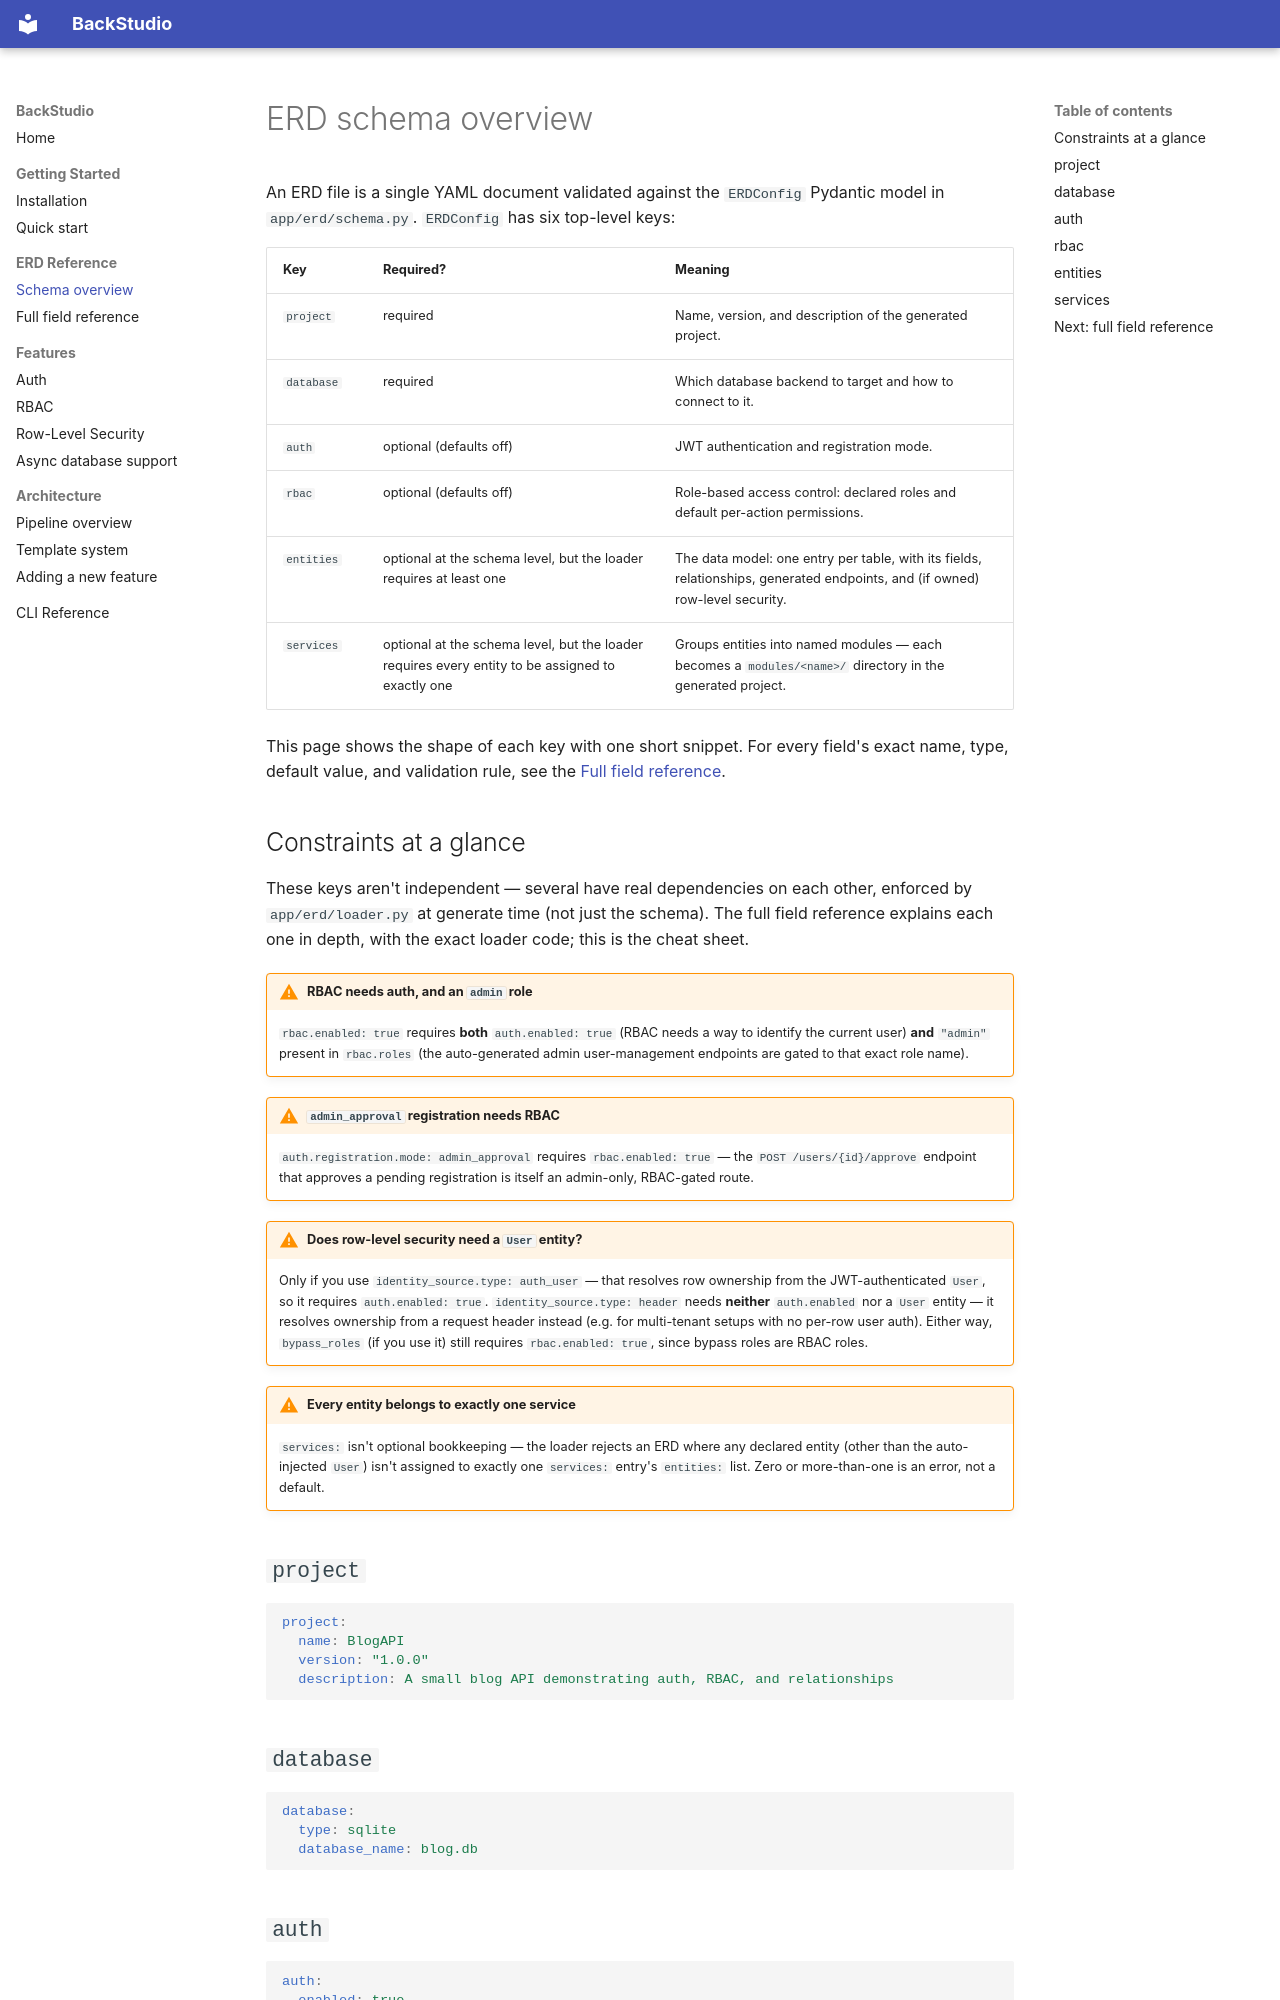

repository: BaselMorsy/backstudio · page: erd-reference/overview/index.html · generator: mkdocs

# ERD schema overview

An ERD file is a single YAML document validated against the `ERDConfig` Pydantic model in
`app/erd/schema.py`. `ERDConfig` has six top-level keys:

| Key | Required? | Meaning |
|---|---|---|
| `project` | required | Name, version, and description of the generated project. |
| `database` | required | Which database backend to target and how to connect to it. |
| `auth` | optional (defaults off) | JWT authentication and registration mode. |
| `rbac` | optional (defaults off) | Role-based access control: declared roles and default per-action permissions. |
| `entities` | optional at the schema level, but the loader requires at least one | The data model: one entry per table, with its fields, relationships, generated endpoints, and (if owned) row-level security. |
| `services` | optional at the schema level, but the loader requires every entity to be assigned to exactly one | Groups entities into named modules — each becomes a `modules/<name>/` directory in the generated project. |

This page shows the shape of each key with one short snippet. For every field's exact name,
type, default value, and validation rule, see the
[Full field reference](fields.md).

## Constraints at a glance

These keys aren't independent — several have real dependencies on each other, enforced by
`app/erd/loader.py` at generate time (not just the schema). The full field reference explains
each one in depth, with the exact loader code; this is the cheat sheet.

!!! warning "RBAC needs auth, and an `admin` role"
    `rbac.enabled: true` requires **both** `auth.enabled: true` (RBAC needs a way to identify
    the current user) **and** `"admin"` present in `rbac.roles` (the auto-generated admin
    user-management endpoints are gated to that exact role name).

!!! warning "`admin_approval` registration needs RBAC"
    `auth.registration.mode: admin_approval` requires `rbac.enabled: true` — the
    `POST /users/{id}/approve` endpoint that approves a pending registration is itself an
    admin-only, RBAC-gated route.

!!! warning "Does row-level security need a `User` entity?"
    Only if you use `identity_source.type: auth_user` — that resolves row ownership from the
    JWT-authenticated `User`, so it requires `auth.enabled: true`. `identity_source.type: header`
    needs **neither** `auth.enabled` nor a `User` entity — it resolves ownership from a request
    header instead (e.g. for multi-tenant setups with no per-row user auth). Either way,
    `bypass_roles` (if you use it) still requires `rbac.enabled: true`, since bypass roles are
    RBAC roles.

!!! warning "Every entity belongs to exactly one service"
    `services:` isn't optional bookkeeping — the loader rejects an ERD where any declared
    entity (other than the auto-injected `User`) isn't assigned to exactly one `services:`
    entry's `entities:` list. Zero or more-than-one is an error, not a default.

## `project`

```yaml
project:
  name: BlogAPI
  version: "1.0.0"
  description: A small blog API demonstrating auth, RBAC, and relationships
```

## `database`

```yaml
database:
  type: sqlite
  database_name: blog.db
```
